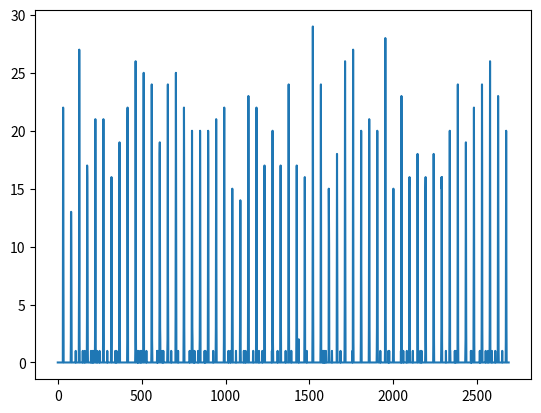

The script that saved this image:
from math import exp, pi, sqrt
import numpy as np
import pandas as pd
import matplotlib.pyplot as plt


def gauss(x):
    return exp(-x ** 2 / 2) / sqrt(2 * pi)


def assign_with_probability(p):
    return np.random.choice(a=[1, 0], p=[p, 1 - p])


# Vectorize functions
v_gauss = np.vectorize(gauss)
v_assign_with_probability = np.vectorize(assign_with_probability)


def ewh_profile(peak_gap, morning_peak, evening_peak):
    # Create a vector with very low probability
    probability_vector = np.full(96, fill_value=0.001)
    probability_vector[(morning_peak * 4) - peak_gap:(morning_peak * 4) + peak_gap] = \
        v_gauss(np.array(range(-peak_gap, peak_gap)))
    probability_vector[(evening_peak * 4) - peak_gap:(evening_peak * 4) + peak_gap] = \
        v_gauss(np.array(range(-peak_gap, peak_gap)))
    # Create a probability vector for 4 weeks
    probability_vector_week = np.tile(probability_vector, 7*4)
    # Create vector ewh_on vector using probability_vector
    return v_assign_with_probability(probability_vector_week)


# This last step could be improved!
number_ewh = 50
ewh_profiles = pd.DataFrame()
for i in range(number_ewh):
    ewh_profiles['%d' % i] = ewh_profile(10, 8, 20)


ewh_profiles['total'] = ewh_profiles.sum(1)
ewh_profiles.to_csv('flex profiles.csv')
print(ewh_profiles['total'].max())
print(ewh_profiles['total'].idxmax())
plt.plot(ewh_profiles['total'])
plt.show()
